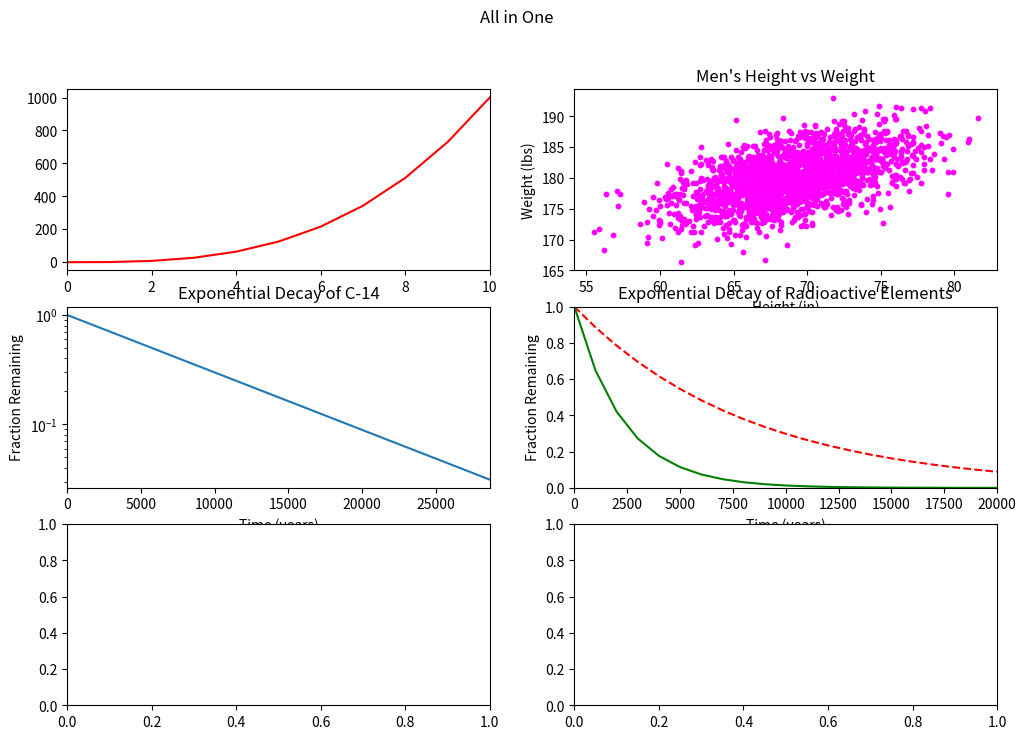

The matplotlib source for this figure: (Note: this script raises an exception after producing the figure.)
#!/usr/bin/env python3
import numpy as np
import matplotlib.pyplot as plt

y0 = np.arange(0, 11) ** 3

mean = [69, 0]
cov = [[15, 8], [8, 15]]
np.random.seed(5)
x1, y1 = np.random.multivariate_normal(mean, cov, 2000).T
y1 += 180

x2 = np.arange(0, 28651, 5730)
r2 = np.log(0.5)
t2 = 5730
y2 = np.exp((r2 / t2) * x2)

x3 = np.arange(0, 21000, 1000)
r3 = np.log(0.5)
t31 = 5730
t32 = 1600
y31 = np.exp((r3 / t31) * x3)
y32 = np.exp((r3 / t32) * x3)

np.random.seed(5)
student_grades = np.random.normal(68, 15, 50)


fig, axs = plt.subplots(3, 2, figsize=(12, 8))
fig.suptitle('All in One')
axs[0, 0].plot(y0, 'r-')
axs[0, 0].set_xlim(0, 10)

axs[0, 1].scatter(x1, y1, c='magenta', s=10)
axs[0, 1].set_title('Men\'s Height vs Weight')
axs[0, 1].set_xlabel('Height (in)')
axs[0, 1].set_ylabel('Weight (lbs)')

axs[1, 0].plot(x2, y2)
axs[1, 0].set_xlabel('Time (years)')
axs[1, 0].set_ylabel('Fraction Remaining')
axs[1, 0].set_title('Exponential Decay of C-14')
axs[1, 0].set_xlim(0, 28650)
axs[1, 0].set_yscale('log')

axs[1, 1].plot(x3, y31, 'r--', label='C-14')
axs[1, 1].plot(x3, y32, 'g-', label='Ra-226')
axs[1, 1].set_xlabel('Time (years)')
axs[1, 1].set_ylabel('Fraction Remaining')
axs[1, 1].set_title('Exponential Decay of Radioactive Elements')
axs[1, 1].set_xlim(0, 20000)
axs[1, 1].set_ylim(0, 1)
OBaxs[1, 1].legend()
OB
OBaxs[2, 0].hist(student_grades, bins=range(0, 101, 10), edgecolor='black')
OBaxs[2, 0].set_xlabel('Grades')
OBaxs[2, 0].set_ylabel('Number of Students')
OBaxs[2, 0].set_title('Project A')
